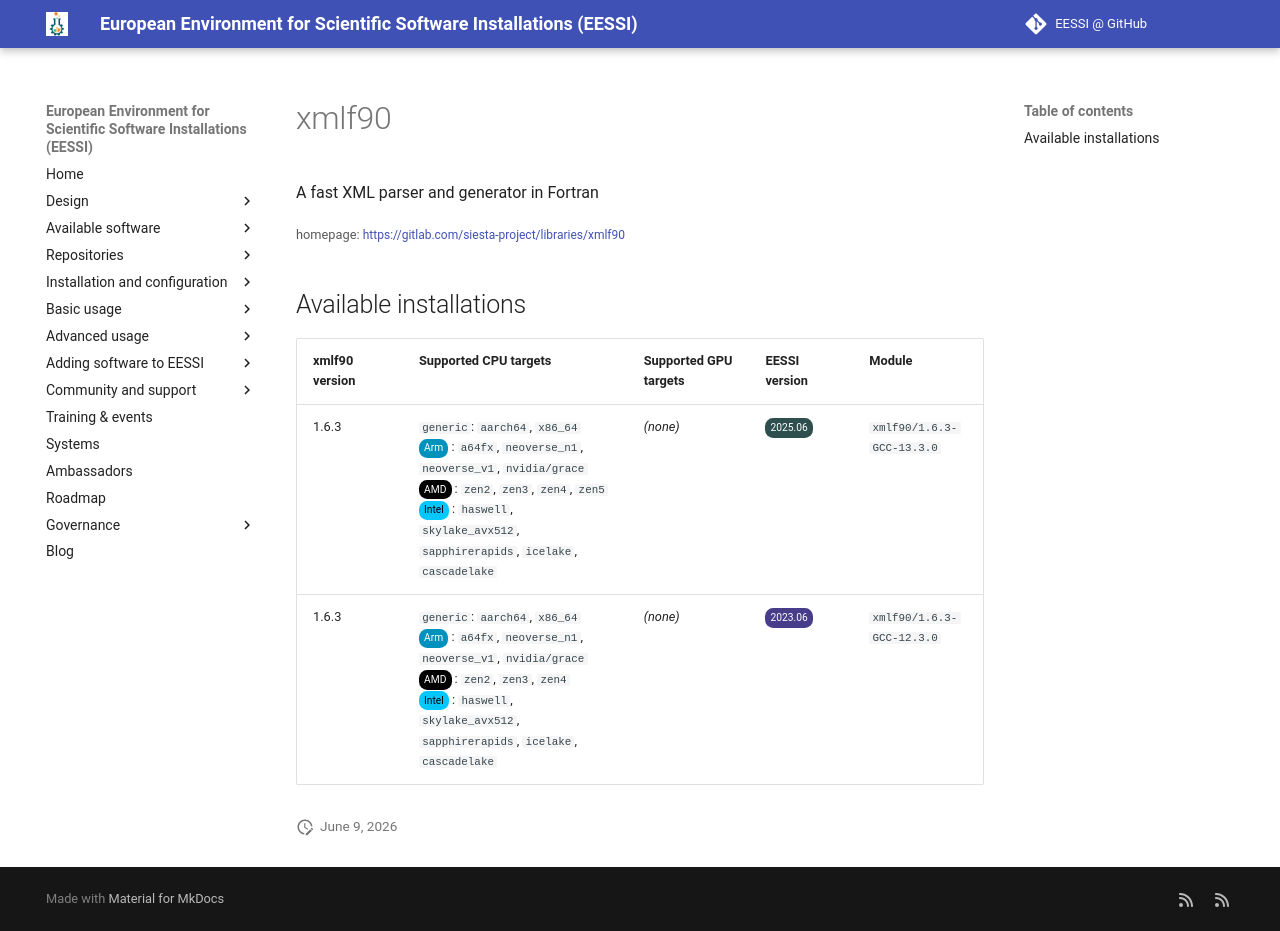

repository: EESSI/docs · page: available_software/detail/xmlf90/index.html · generator: mkdocs

---
json_ld:
  '@context': https://schema.org
  '@type': SoftwareApplication
  applicationCategory: DeveloperApplication
  description: A fast XML parser and generator in Fortran
  license: Not confirmed
  name: xmlf90
  offers:
    '@type': Offer
    price: 0
  operatingSystem: LINUX
  review:
    '@type': Review
    author:
      '@type': Organization
      name: EESSI
    reviewBody: Application has been successfully made available on all architectures
      supported by EESSI
    reviewRating:
      '@type': Rating
      ratingValue: 5
  softwareRequirements: See https://www.eessi.io/docs/ for how to make EESSI available
    on your system
  softwareVersion: '[''1.6.3'']'
  url: https://gitlab.com/siesta-project/libraries/xmlf90
---
# xmlf90


A fast XML parser and generator in Fortran

<small>homepage: </small><span class="software-link">[https://gitlab.com/siesta-project/libraries/xmlf90](https://gitlab.com/siesta-project/libraries/xmlf90)</span>

## Available installations


|xmlf90 version|Supported CPU targets|Supported GPU targets|EESSI version|Module|
| --- | --- | --- | --- | --- |
|1.6.3|`generic`: `aarch64`, `x86_64`<br/><span class="software-cpu-arm">Arm</span>: `a64fx`, `neoverse_n1`, `neoverse_v1`, `nvidia/grace`<br/><span class="software-cpu-amd">AMD</span>: `zen2`, `zen3`, `zen4`, `zen5`<br/><span class="software-cpu-intel">Intel</span>: `haswell`, `skylake_avx512`, `sapphirerapids`, `icelake`, `cascadelake`<br/>|*(none)*|<span class="software-eessi-version-202506">2025.06</span>|`xmlf90/1.6.3-GCC-13.3.0`|
|1.6.3|`generic`: `aarch64`, `x86_64`<br/><span class="software-cpu-arm">Arm</span>: `a64fx`, `neoverse_n1`, `neoverse_v1`, `nvidia/grace`<br/><span class="software-cpu-amd">AMD</span>: `zen2`, `zen3`, `zen4`<br/><span class="software-cpu-intel">Intel</span>: `haswell`, `skylake_avx512`, `sapphirerapids`, `icelake`, `cascadelake`<br/>|*(none)*|<span class="software-eessi-version-202306">2023.06</span>|`xmlf90/1.6.3-GCC-12.3.0`|
